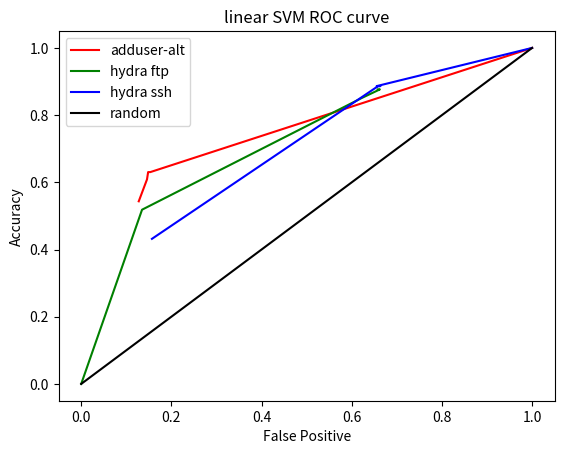

Generate this figure with matplotlib:
#!/usr/bin/env python
# -*- coding: utf-8 -*-

# Create ROC curves

import numpy as np
import matplotlib.pyplot as plt


# linear svm - adduser

acc1 = np.array([1.0, 0.54347826087, 0.630434782609, 0.630434782609, 0.608695652174])
fpr1 = np.array([1.0, 0.127630375114, 0.153247941446, 0.148444647758, 0.14592863678])

acc1 = np.array([1.0, 0.630434782609, 0.630434782609, 0.608695652174, 0.54347826087])
fpr1 = np.array([1.0, 0.153247941446, 0.148444647758, 0.14592863678, 0.127630375114])

# linear svm - hydra ftp

acc2 = np.array([0.0, 0.518518518519, 0.851851851852, 0.876543209877, 0.876543209877])
fpr2 = np.array([0.0, 0.13494967978, 0.62351326624, 0.662397072278, 0.657593778591])


# linear svm - hydra ssh

acc3 = np.array([1.0, 0.886363636364, 0.886363636364, 0.886363636364, 0.431818181818])
fpr3 = np.array([1.0, 0.655306495883, 0.663311985361, 0.658508691674, 0.156907593779])

# random classifier
rand = np.arange(0, 1.1, 0.2)

# This is the ROC curve

plt.plot(fpr1, acc1, 'r', label='adduser-alt')
plt.plot(fpr2, acc2, 'g', label='hydra ftp')
plt.plot(fpr3, acc3, 'b', label='hydra ssh')
plt.plot(rand, rand, 'k', label='random')
plt.legend(loc='upper left')
plt.title('linear SVM ROC curve')
plt.ylabel('Accuracy')
plt.xlabel('False Positive')
plt.show() 
